The GitHub repository luismiguuel/image-classification-computer-vision contains a labelled image folder "image-classification-computer-vision" with 3 categories: asphalt, belgian blocks, off-road. Examples follow, each with its label.

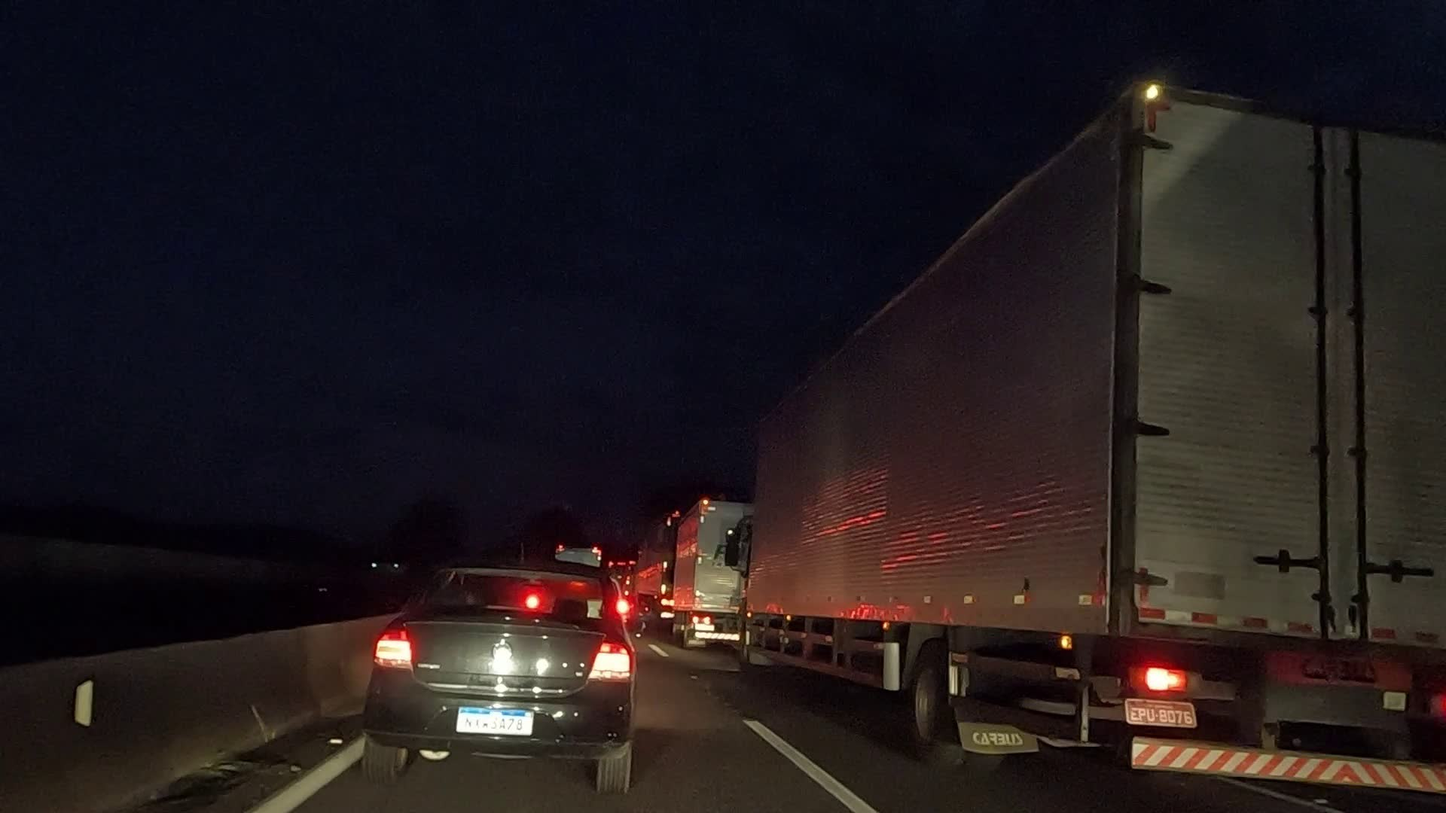
Label: asphalt

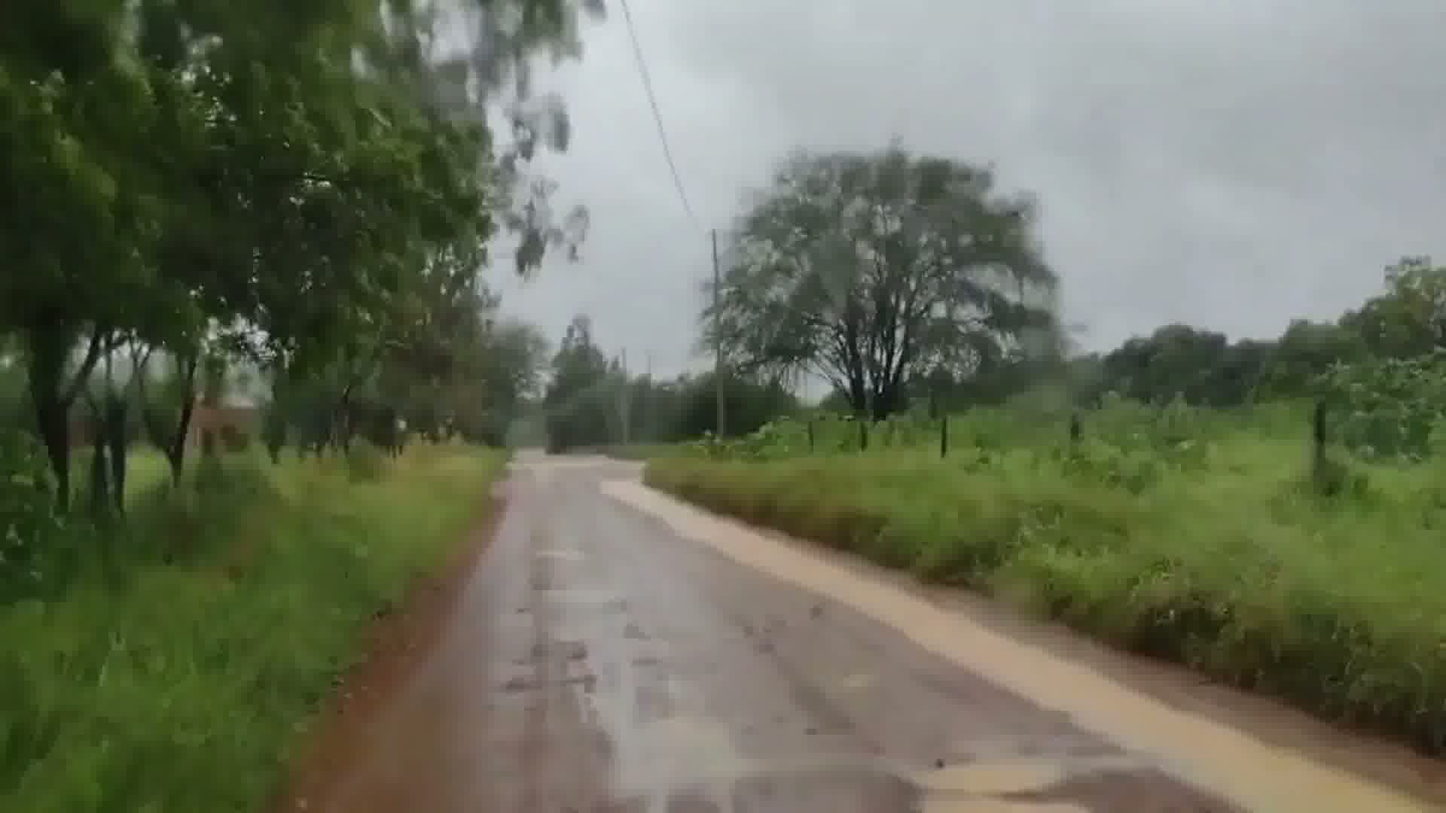
Label: off-road

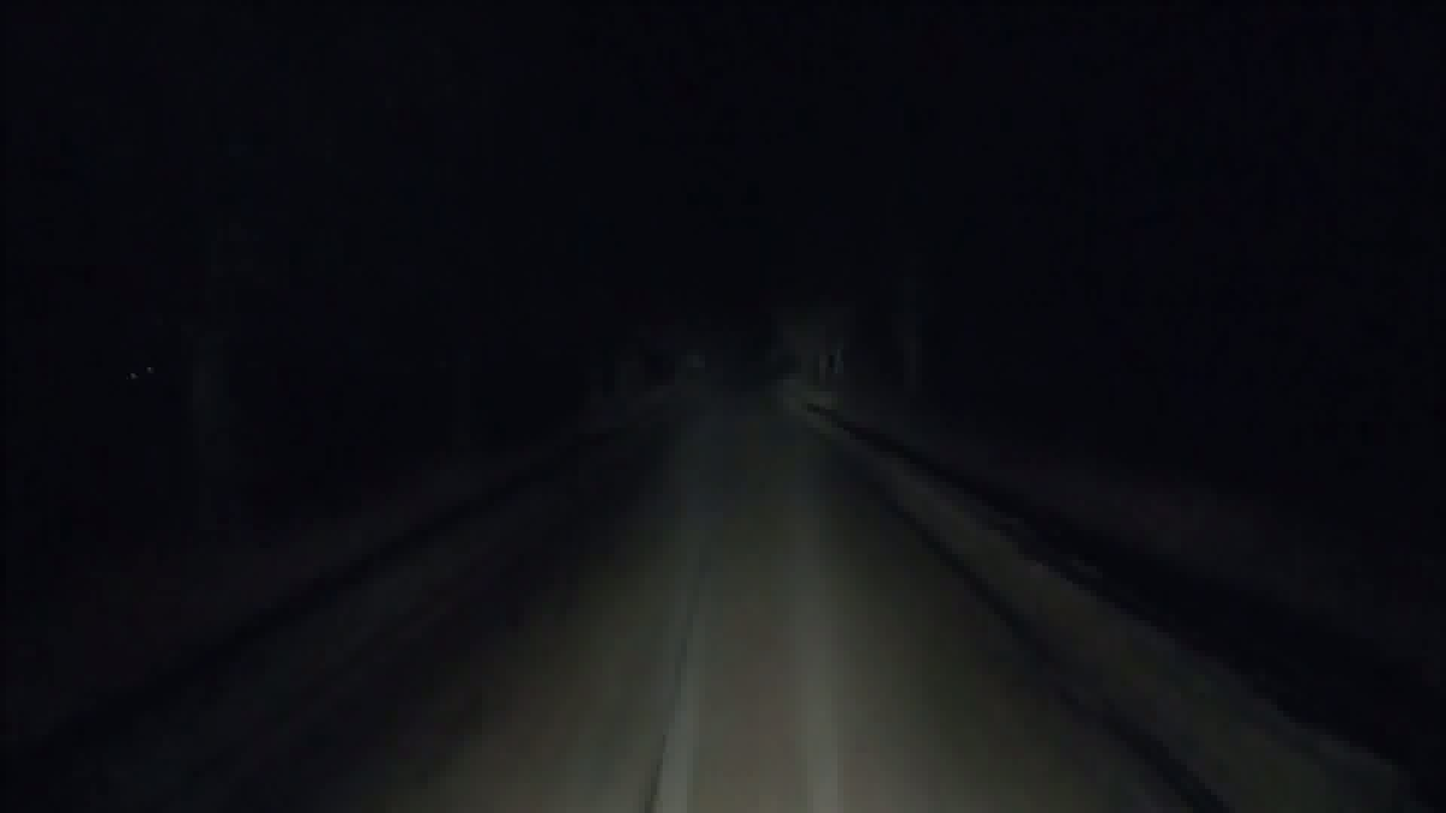
Label: asphalt

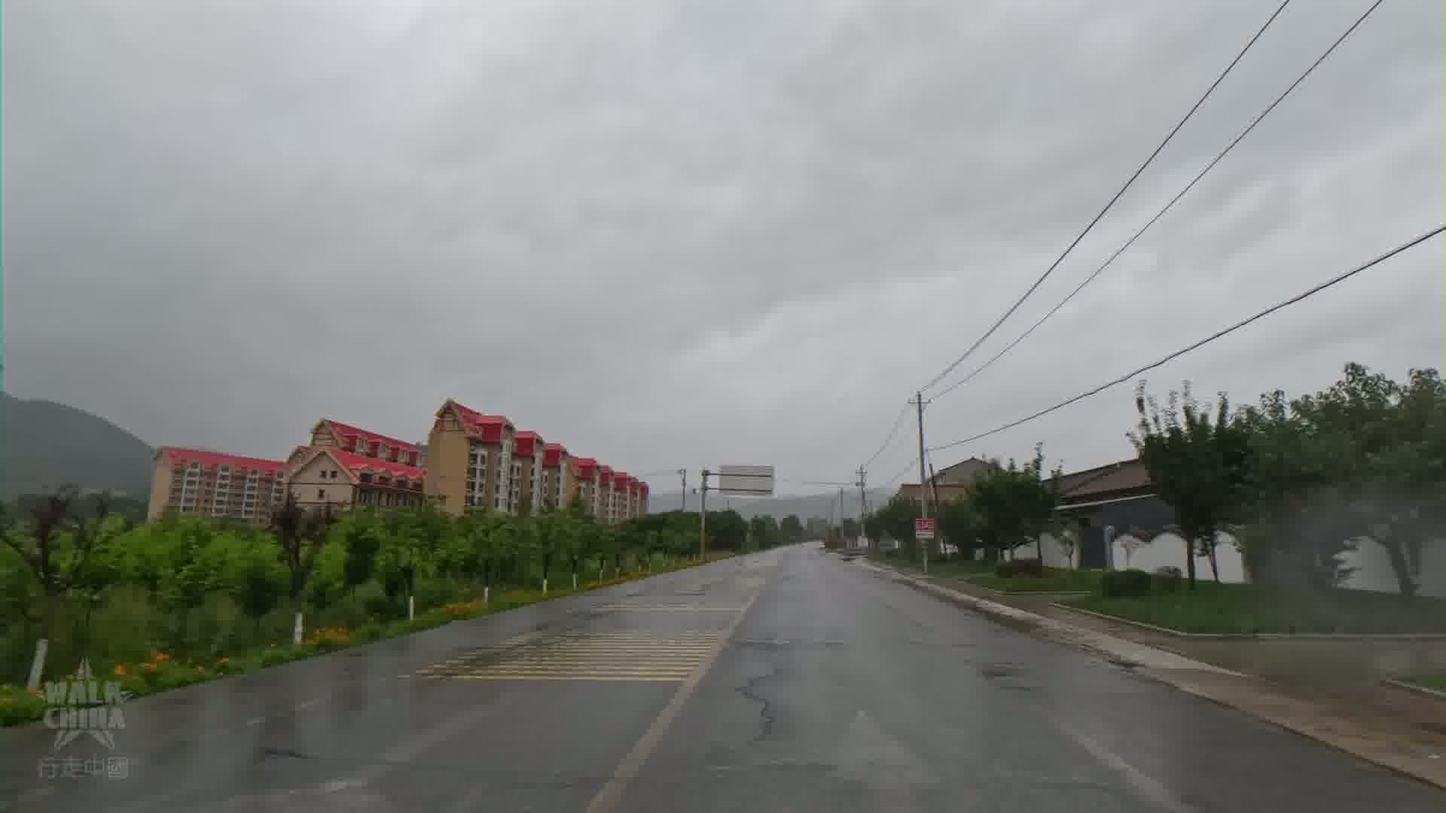
Label: asphalt

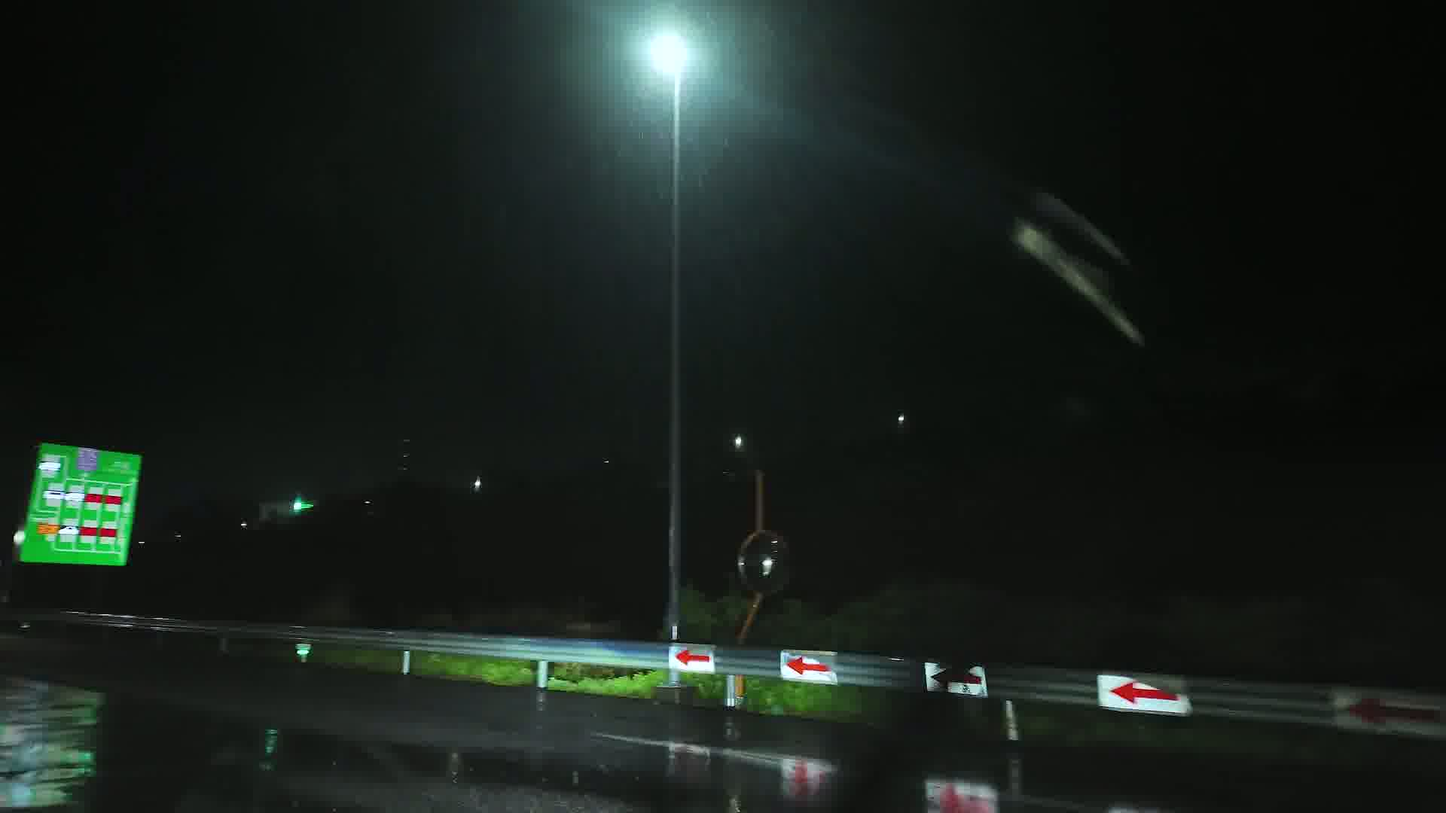
Label: asphalt

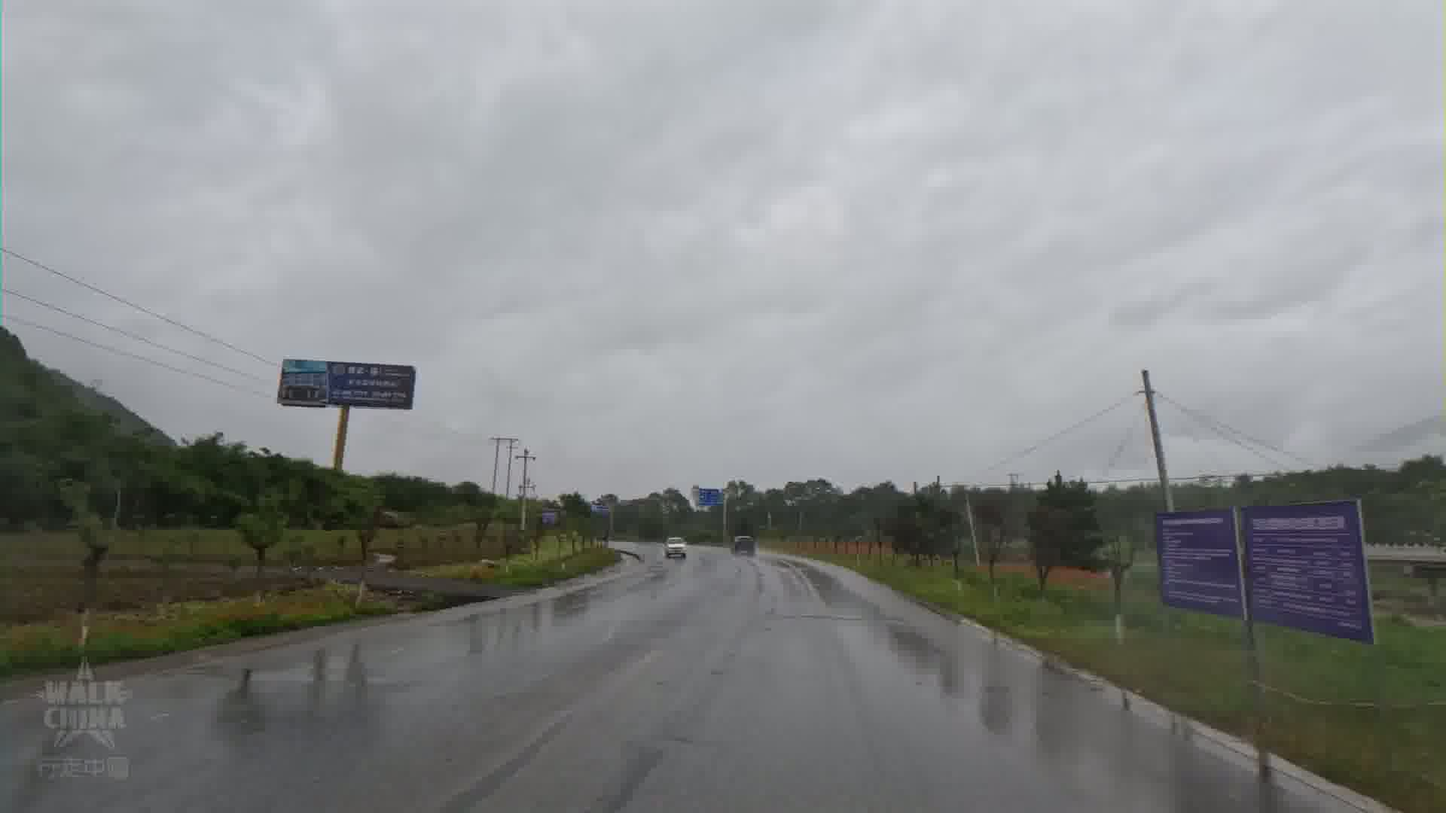
Label: asphalt
